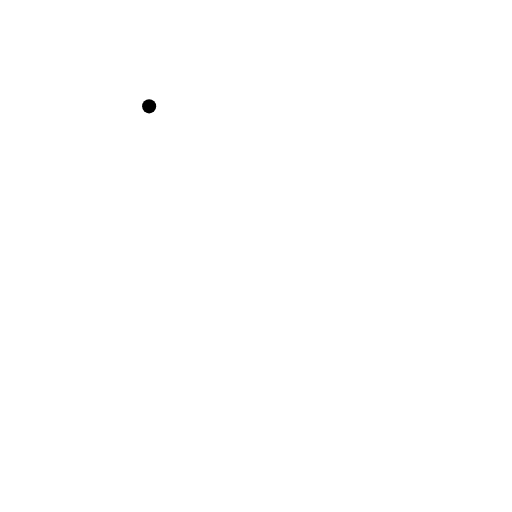
t = 0.00 s
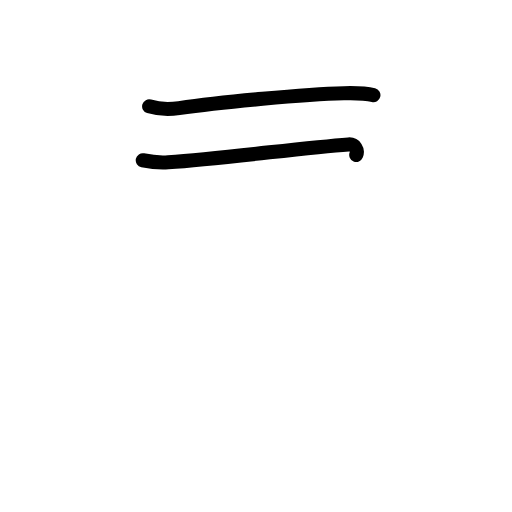
t = 1.63 s
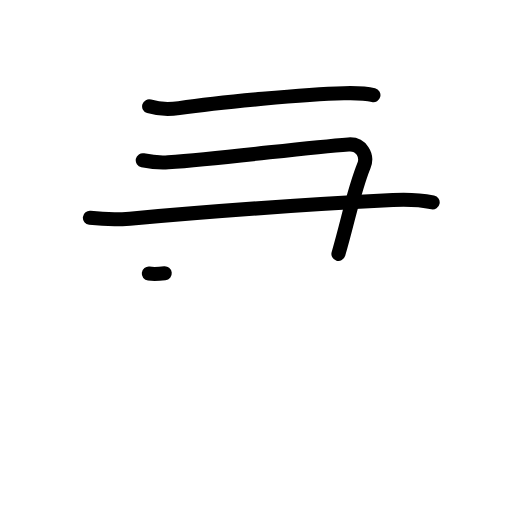
t = 3.17 s
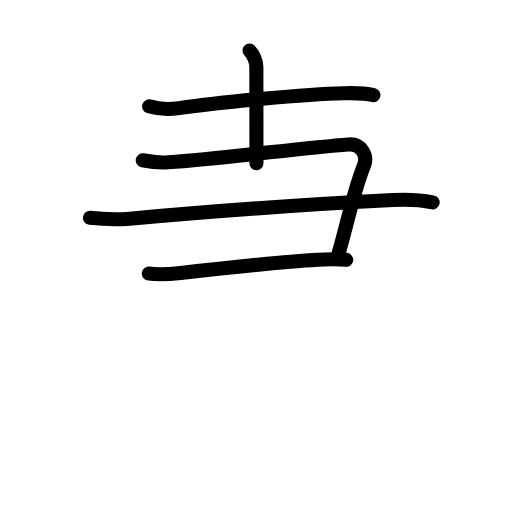
t = 4.75 s
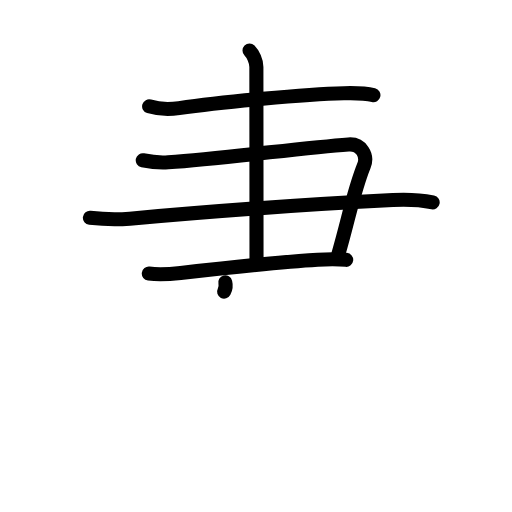
t = 5.10 s
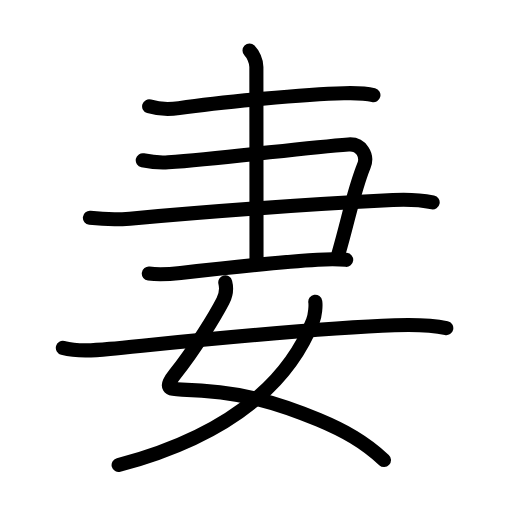
t = 8.00 s

The animated SVG that drew these frames (rendered in a browser with its animation timeline set to each time). Animation: 32 SMIL elements (animate=32); one cycle of 8.00 s.

<?xml version="1.0" encoding="UTF-8"?>
<!--
AniKanjiVG is licensed by CC-BY-SA Paul C. Sommerhoff (https://bitbucket.org/sommerhoff/anikanjivg).
AniKanjiVG uses KanjiVG which is licensed by CC-BY-SA Ulrich Apel (http://kanjivg.tagaini.net).
See also http://creativecommons.org/licenses/by-sa/3.0/
-->
<svg xmlns:kvg='http://kanjivg.tagaini.net' xmlns='http://www.w3.org/2000/svg' width='109' height='109' viewBox='0 0 109 109' style='fill:none;stroke:#000000;stroke-width:3;stroke-linecap:round;stroke-linejoin:round;' id="kvg:kanji_059bb"><g id="kvg:059bb" kvg:element="妻"><g id="kvg:059bb-g1" kvg:position="top"><path id="kvg:059bb-s1" kvg:type="㇐" d="M31.75,22.64c2,0.61,4.52,0.65,6.37,0.38c8.76-1.27,26.92-2.98,35.08-3.17c1.98-0.05,4.37-0.07,6.3,0.4"><animate attributeName="d" begin="0.0s" dur="0.3333333333333333s" from="M31.75,22.64C31.75,22.64,31.75,22.64,31.75,22.64" to="M31.75,22.64c2,0.61,4.52,0.65,6.37,0.38" />
<animate attributeName="d" begin="0.3333333333333333s" dur="0.3333333333333333s" from="M31.75,22.64c2,0.61,4.52,0.65,6.37,0.38c0,0,0,0,0,0,0" to="M31.75,22.64c2,0.61,4.52,0.65,6.37,0.38c8.76-1.27,26.92-2.98,35.08-3.17" />
<animate attributeName="d" begin="0.6666666666666666s" dur="0.3333333333333333s" from="M31.75,22.64c2,0.61,4.52,0.65,6.37,0.38c8.76-1.27,26.92-2.98,35.08-3.17c0,0,0,0,0,0,0" to="M31.75,22.64c2,0.61,4.52,0.65,6.37,0.38c8.76-1.27,26.92-2.98,35.08-3.17c1.98-0.05,4.37-0.07,6.3,0.4" />
</path>
<g id="kvg:059bb-g2" kvg:element="⺕" kvg:variant="true" kvg:original="彑"><path id="kvg:059bb-s2" kvg:type="㇕c" d="M30.39,34.12c1.86,0.38,3.43,0.57,5.41,0.43c12.05-0.86,28.45-3.05,38.39-3.8c2.79-0.21,4.13,2.44,3.3,4.48c-2.24,5.52-3.24,11.27-5.44,18.82"><animate attributeName="d" begin="1.0s" dur="0.25s" from="M30.39,34.12C30.39,34.12,30.39,34.12,30.39,34.12" to="M30.39,34.12c1.86,0.38,3.43,0.57,5.41,0.43" />
<animate attributeName="d" begin="1.25s" dur="0.25s" from="M30.39,34.12c1.86,0.38,3.43,0.57,5.41,0.43c0,0,0,0,0,0,0" to="M30.39,34.12c1.86,0.38,3.43,0.57,5.41,0.43c12.05-0.86,28.45-3.05,38.39-3.8" />
<animate attributeName="d" begin="1.5s" dur="0.25s" from="M30.39,34.12c1.86,0.38,3.43,0.57,5.41,0.43c12.05-0.86,28.45-3.05,38.39-3.8c0,0,0,0,0,0,0" to="M30.39,34.12c1.86,0.38,3.43,0.57,5.41,0.43c12.05-0.86,28.45-3.05,38.39-3.8c2.79-0.21,4.13,2.44,3.3,4.48" />
<animate attributeName="d" begin="1.75s" dur="0.25s" from="M30.39,34.12c1.86,0.38,3.43,0.57,5.41,0.43c12.05-0.86,28.45-3.05,38.39-3.8c2.79-0.21,4.13,2.44,3.3,4.48c0,0,0,0,0,0,0" to="M30.39,34.12c1.86,0.38,3.43,0.57,5.41,0.43c12.05-0.86,28.45-3.05,38.39-3.8c2.79-0.21,4.13,2.44,3.3,4.48c-2.24,5.52-3.24,11.27-5.44,18.82" />
<animate attributeName="d" begin="0s" dur="1.0s" from="M-100,-100" to="M-100,-100" />
</path>
<path id="kvg:059bb-s3" kvg:type="㇐" d="M19.14,46.38c2.93,0.33,5.55,0.43,8.49,0.17c17.35-1.54,41.39-3.25,56-3.97c2.94-0.15,5.6-0.08,8.48,0.5"><animate attributeName="d" begin="2.0s" dur="0.3333333333333333s" from="M19.14,46.38C19.14,46.38,19.14,46.38,19.14,46.38" to="M19.14,46.38c2.93,0.33,5.55,0.43,8.49,0.17" />
<animate attributeName="d" begin="2.3333333333333335s" dur="0.3333333333333333s" from="M19.14,46.38c2.93,0.33,5.55,0.43,8.49,0.17c0,0,0,0,0,0,0" to="M19.14,46.38c2.93,0.33,5.55,0.43,8.49,0.17c17.35-1.54,41.39-3.25,56-3.97" />
<animate attributeName="d" begin="2.6666666666666665s" dur="0.3333333333333333s" from="M19.14,46.38c2.93,0.33,5.55,0.43,8.49,0.17c17.35-1.54,41.39-3.25,56-3.97c0,0,0,0,0,0,0" to="M19.14,46.38c2.93,0.33,5.55,0.43,8.49,0.17c17.35-1.54,41.39-3.25,56-3.97c2.94-0.15,5.6-0.08,8.48,0.5" />
<animate attributeName="d" begin="0s" dur="2.0s" from="M-100,-100" to="M-100,-100" />
</path>
<path id="kvg:059bb-s4" kvg:type="㇐" d="M31.68,58.25c2.3,0.28,4.48,0.12,6.77-0.13c10.58-1.19,22.01-2.4,29.17-2.83c2.04-0.12,4.04-0.18,6.08,0.03"><animate attributeName="d" begin="3.0s" dur="0.3333333333333333s" from="M31.68,58.25C31.68,58.25,31.68,58.25,31.68,58.25" to="M31.68,58.25c2.3,0.28,4.48,0.12,6.77-0.13" />
<animate attributeName="d" begin="3.3333333333333335s" dur="0.3333333333333333s" from="M31.68,58.25c2.3,0.28,4.48,0.12,6.77-0.13c0,0,0,0,0,0,0" to="M31.68,58.25c2.3,0.28,4.48,0.12,6.77-0.13c10.58-1.19,22.01-2.4,29.17-2.83" />
<animate attributeName="d" begin="3.6666666666666665s" dur="0.3333333333333333s" from="M31.68,58.25c2.3,0.28,4.48,0.12,6.77-0.13c10.58-1.19,22.01-2.4,29.17-2.83c0,0,0,0,0,0,0" to="M31.68,58.25c2.3,0.28,4.48,0.12,6.77-0.13c10.58-1.19,22.01-2.4,29.17-2.83c2.04-0.12,4.04-0.18,6.08,0.03" />
<animate attributeName="d" begin="0s" dur="3.0s" from="M-100,-100" to="M-100,-100" />
</path>
</g>
<path id="kvg:059bb-s5" kvg:type="㇑a" d="M53.12,10.75c0.75,0.75,1.46,2.25,1.46,3.5c0,2.38,0.03,33.25,0.03,41"><animate attributeName="d" begin="4.0s" dur="0.5s" from="M53.12,10.75C53.12,10.75,53.12,10.75,53.12,10.75" to="M53.12,10.75c0.75,0.75,1.46,2.25,1.46,3.5" />
<animate attributeName="d" begin="4.5s" dur="0.5s" from="M53.12,10.75c0.75,0.75,1.46,2.25,1.46,3.5c0,0,0,0,0,0,0" to="M53.12,10.75c0.75,0.75,1.46,2.25,1.46,3.5c0,2.38,0.03,33.25,0.03,41" />
<animate attributeName="d" begin="0s" dur="4.0s" from="M-100,-100" to="M-100,-100" />
</path>
</g>
<g id="kvg:059bb-g3" kvg:element="女" kvg:position="bottom" kvg:radical="general"><path id="kvg:059bb-s6" kvg:type="㇛" d="M47.96,60.12c0.29,1.13,0.12,2.72-0.5,3.93C46,66.88,41.75,74,37.25,79.67c-2.23,2.81-1.51,3.21,1.5,3.28c12.75,0.3,21,3.05,29.05,6.42c5.47,2.29,9.7,4.63,13.95,8.57"><animate attributeName="d" begin="5.0s" dur="0.2s" from="M47.96,60.12C47.96,60.12,47.96,60.12,47.96,60.12" to="M47.96,60.12c0.29,1.13,0.12,2.72-0.5,3.93" />
<animate attributeName="d" begin="5.2s" dur="0.2s" from="M47.96,60.12c0.29,1.13,0.12,2.72-0.5,3.93c0,0,0,0,0,0,0" to="M47.96,60.12c0.29,1.13,0.12,2.72-0.5,3.93C46,66.88,41.75,74,37.25,79.67" />
<animate attributeName="d" begin="5.4s" dur="0.2s" from="M47.96,60.12c0.29,1.13,0.12,2.72-0.5,3.93C46,66.88,41.75,74,37.25,79.67c0,0,0,0,0,0,0" to="M47.96,60.12c0.29,1.13,0.12,2.72-0.5,3.93C46,66.88,41.75,74,37.25,79.67c-2.23,2.81-1.51,3.21,1.5,3.28" />
<animate attributeName="d" begin="5.6s" dur="0.2s" from="M47.96,60.12c0.29,1.13,0.12,2.72-0.5,3.93C46,66.88,41.75,74,37.25,79.67c-2.23,2.81-1.51,3.21,1.5,3.28c0,0,0,0,0,0,0" to="M47.96,60.12c0.29,1.13,0.12,2.72-0.5,3.93C46,66.88,41.75,74,37.25,79.67c-2.23,2.81-1.51,3.21,1.5,3.28c12.75,0.3,21,3.05,29.05,6.42" />
<animate attributeName="d" begin="5.8s" dur="0.2s" from="M47.96,60.12c0.29,1.13,0.12,2.72-0.5,3.93C46,66.88,41.75,74,37.25,79.67c-2.23,2.81-1.51,3.21,1.5,3.28c12.75,0.3,21,3.05,29.05,6.42c0,0,0,0,0,0,0" to="M47.96,60.12c0.29,1.13,0.12,2.72-0.5,3.93C46,66.88,41.75,74,37.25,79.67c-2.23,2.81-1.51,3.21,1.5,3.28c12.75,0.3,21,3.05,29.05,6.42c5.47,2.29,9.7,4.63,13.95,8.57" />
<animate attributeName="d" begin="0s" dur="5.0s" from="M-100,-100" to="M-100,-100" />
</path>
<path id="kvg:059bb-s7" kvg:type="㇒" d="M67.12,64.24c0.13,0.84-0.03,2.88-0.51,4.1C62.75,78.2,52.86,91.67,25.25,99"><animate attributeName="d" begin="6.0s" dur="0.5s" from="M67.12,64.24C67.12,64.24,67.12,64.24,67.12,64.24" to="M67.12,64.24c0.13,0.84-0.03,2.88-0.51,4.1" />
<animate attributeName="d" begin="6.5s" dur="0.5s" from="M67.12,64.24c0.13,0.84-0.03,2.88-0.51,4.1c0,0,0,0,0,0,0" to="M67.12,64.24c0.13,0.84-0.03,2.88-0.51,4.1C62.75,78.2,52.86,91.67,25.25,99" />
<animate attributeName="d" begin="0s" dur="6.0s" from="M-100,-100" to="M-100,-100" />
</path>
<path id="kvg:059bb-s8" kvg:type="㇐" d="M13.38,74.06c3.23,0.84,6.73,0.53,10,0.21c14.2-1.38,42.91-4.43,60.63-5.03c3.53-0.12,7.62-0.12,11,0.62"><animate attributeName="d" begin="7.0s" dur="0.3333333333333333s" from="M13.38,74.06C13.38,74.06,13.38,74.06,13.38,74.06" to="M13.38,74.06c3.23,0.84,6.73,0.53,10,0.21" />
<animate attributeName="d" begin="7.333333333333333s" dur="0.3333333333333333s" from="M13.38,74.06c3.23,0.84,6.73,0.53,10,0.21c0,0,0,0,0,0,0" to="M13.38,74.06c3.23,0.84,6.73,0.53,10,0.21c14.2-1.38,42.91-4.43,60.63-5.03" />
<animate attributeName="d" begin="7.666666666666667s" dur="0.3333333333333333s" from="M13.38,74.06c3.23,0.84,6.73,0.53,10,0.21c14.2-1.38,42.91-4.43,60.63-5.03c0,0,0,0,0,0,0" to="M13.38,74.06c3.23,0.84,6.73,0.53,10,0.21c14.2-1.38,42.91-4.43,60.63-5.03c3.53-0.12,7.62-0.12,11,0.62" />
<animate attributeName="d" begin="0s" dur="7.0s" from="M-100,-100" to="M-100,-100" />
</path>
</g>
</g>
</svg>
